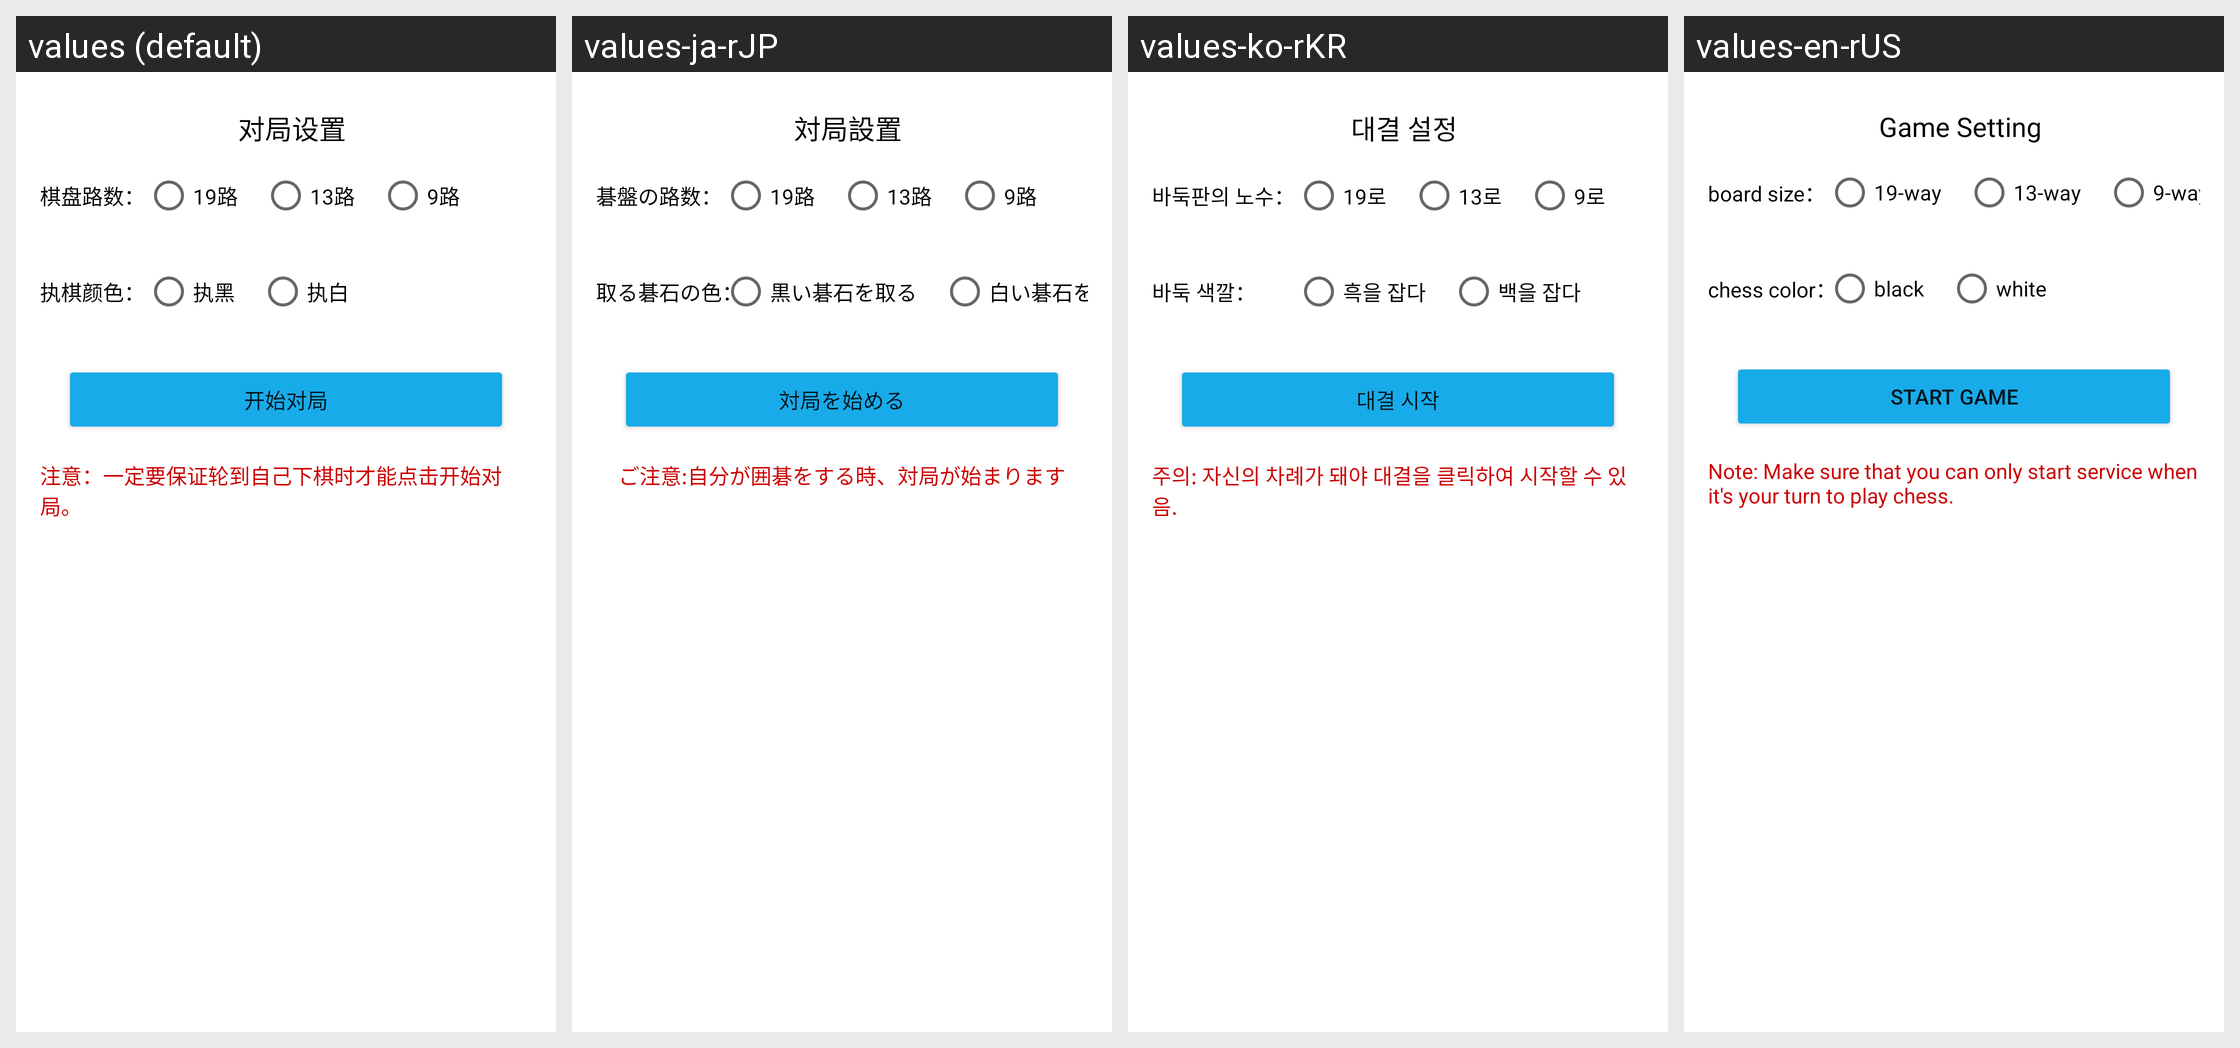

Strings drawn on this Android screen and how each of the app's shown locales translates them:
Android screen res/layout/dlg_setting.xml rendered under 4 locales, left to right: values (default), values-ja-rJP, values-ko-rKR, values-en-rUS. Device: Nexus 5 (rendered at 1080×1920; each locale shown at half size, 540×960, under a caption strip naming it); theme AppTheme.
Strings drawn on this screen, with the default value and each locale's value (text and hints the layout hard-codes, and strings that could not be matched under every locale, appear in the picture but are not listed):

game_setting
  values: 对局设置
  values-ja-rJP: 対局設置
  values-ko-rKR: 대결 설정
  values-en-rUS: Game Setting

chess_size
  values: 棋盘路数：
  values-ja-rJP: 碁盤の路数：
  values-ko-rKR: 바둑판의 노수：
  values-en-rUS: board size：

size_19
  values: 19路
  values-ja-rJP: 19路
  values-ko-rKR: 19로
  values-en-rUS: 19-way

size_13
  values: 13路
  values-ja-rJP: 13路
  values-ko-rKR: 13로
  values-en-rUS: 13-way

size_9
  values: 9路
  values-ja-rJP: 9路
  values-ko-rKR: 9로
  values-en-rUS: 9-way

game_color
  values: 执棋颜色：
  values-ja-rJP: 取る碁石の色：
  values-ko-rKR: 바둑 색깔：
  values-en-rUS: chess color：

game_black
  values: 执黑
  values-ja-rJP: 黒い碁石を取る
  values-ko-rKR: 흑을 잡다
  values-en-rUS: black

game_white
  values: 执白
  values-ja-rJP: 白い碁石を取る
  values-ko-rKR: 백을 잡다
  values-en-rUS: white

start_game
  values: 开始对局
  values-ja-rJP: 対局を始める
  values-ko-rKR: 대결 시작
  values-en-rUS: start game

hint
  values: 注意：一定要保证轮到自己下棋时才能点击开始对局。
  values-ja-rJP: ご注意:自分が囲碁をする時、対局が始まります
  values-ko-rKR: 주의: 자신의 차례가 돼야 대결을 클릭하여 시작할 수 있음.
  values-en-rUS: Note: Make sure that you can only start service when it's your turn to play chess.
